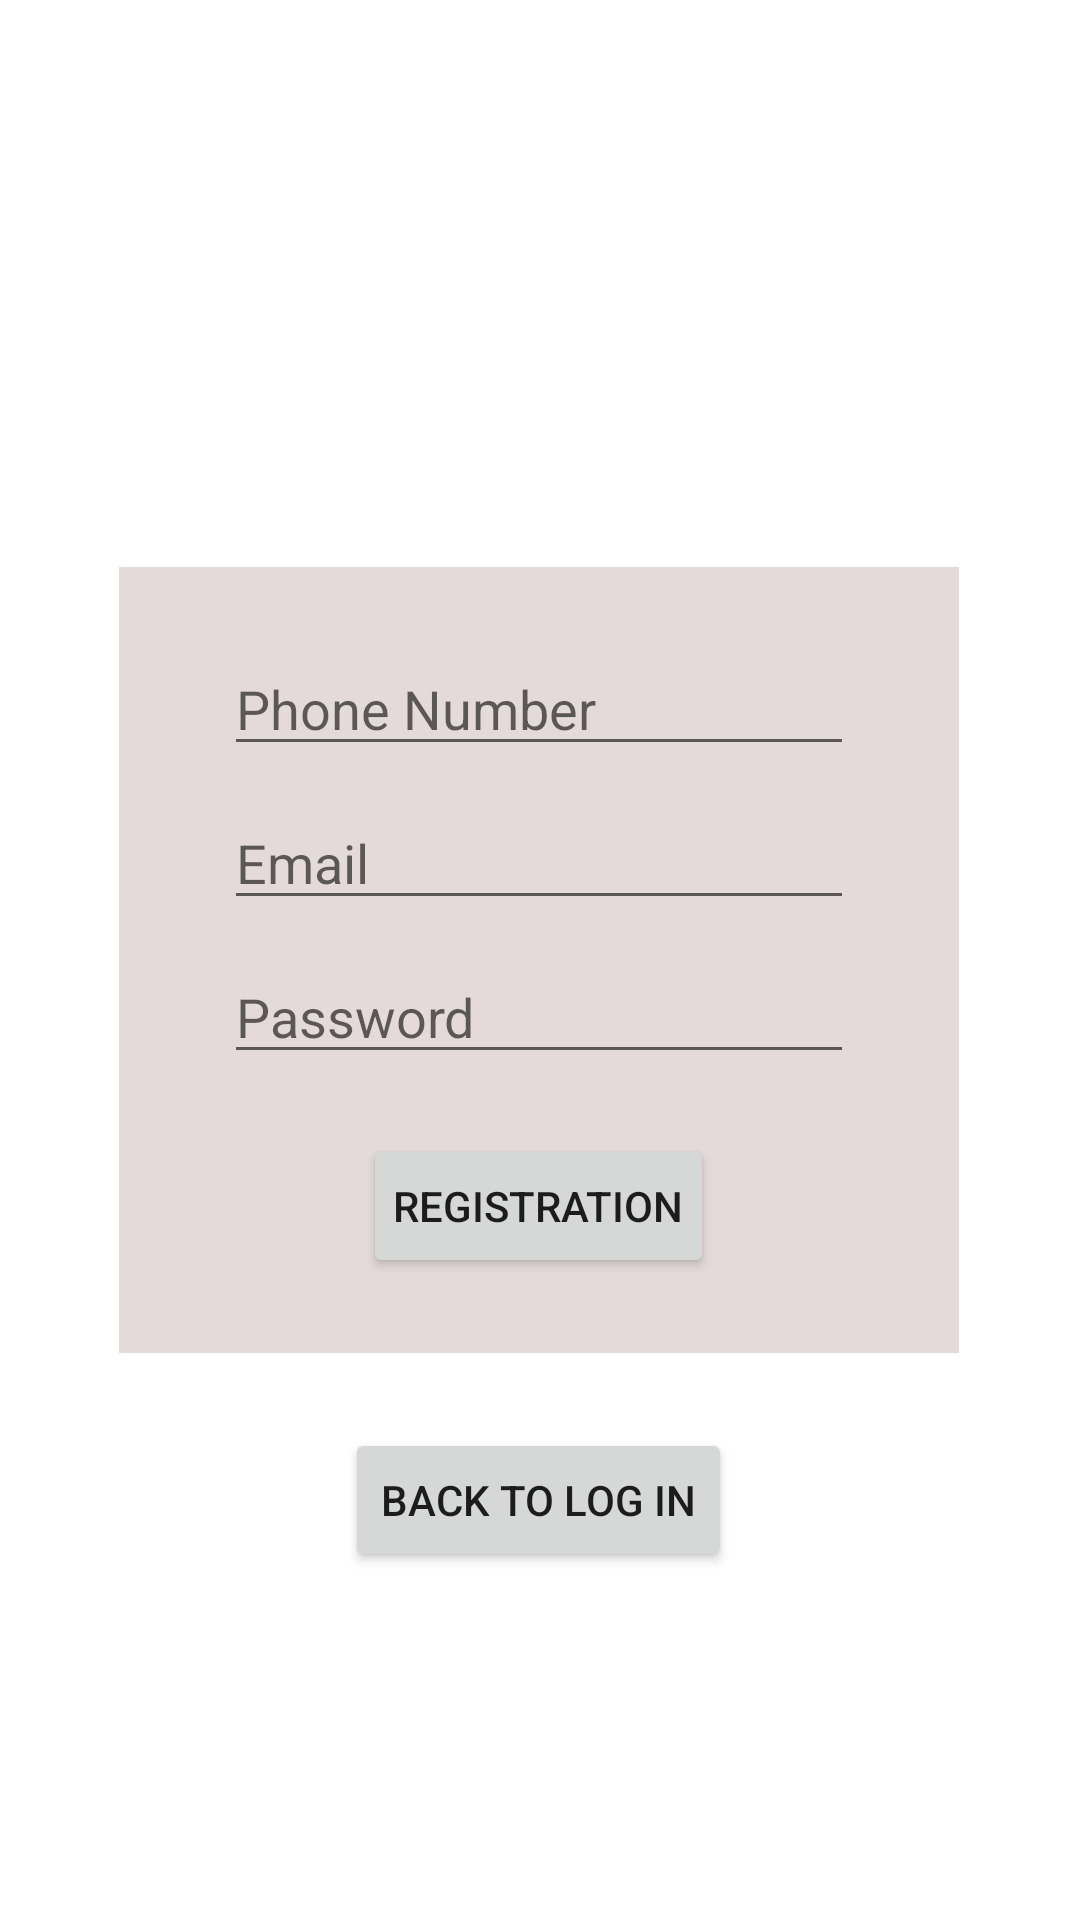

The Android layout XML behind this screen, and the referenced resources:
<!-- AndroidManifest.xml: application theme Theme.12 -->
<!-- res/layout/fragment_registration.xml -->
<?xml version="1.0" encoding="utf-8"?>
<androidx.constraintlayout.widget.ConstraintLayout
    xmlns:android="http://schemas.android.com/apk/res/android"
    xmlns:app="http://schemas.android.com/apk/res-auto"
    xmlns:tools="http://schemas.android.com/tools"
    android:layout_width="match_parent"
    android:layout_height="match_parent"
    tools:context=".ui.registration.RegistrationFragment">


    <LinearLayout
        android:id="@+id/linearLayout"
        android:layout_width="wrap_content"
        android:layout_height="wrap_content"
        android:background="@color/backcolor"
        android:gravity="center"
        android:orientation="vertical"
        android:padding="25dp"
        app:layout_constraintBottom_toBottomOf="parent"
        app:layout_constraintEnd_toEndOf="parent"
        app:layout_constraintHorizontal_bias="0.496"
        app:layout_constraintStart_toStartOf="parent"
        app:layout_constraintTop_toTopOf="parent">

        <EditText
            android:id="@+id/editTextPhone"
            android:layout_width="wrap_content"
            android:layout_height="wrap_content"
            android:layout_marginBottom="10dp"
            android:ems="10"
            android:hint="Phone Number"
            android:inputType="phone" />

        <EditText
            android:id="@+id/editTextTextEmail"
            android:layout_width="wrap_content"
            android:layout_height="wrap_content"
            android:ems="10"
            android:hint="Email"
            android:inputType="textEmailAddress" />

        <EditText
            android:id="@+id/editTextTextPassword"
            android:layout_width="wrap_content"
            android:layout_height="wrap_content"
            android:layout_margin="10dp"
            android:ems="10"
            android:hint="Password"
            android:inputType="textPassword" />

        <Button
            android:id="@+id/regbut"
            android:layout_width="wrap_content"
            android:layout_height="wrap_content"
            android:layout_marginTop="10dp"
            android:padding="10dp"
            android:text="Registration" />

    </LinearLayout>

    <Button
        android:id="@+id/button_to_login"
        android:layout_width="wrap_content"
        android:layout_height="wrap_content"
        android:text="Back to log in"
        android:layout_marginTop="25dp"
        app:layout_constraintEnd_toEndOf="parent"
        app:layout_constraintHorizontal_bias="0.498"
        app:layout_constraintStart_toStartOf="parent"
        app:layout_constraintTop_toBottomOf="@+id/linearLayout" />
</androidx.constraintlayout.widget.ConstraintLayout>
<!-- resources referenced by this layout -->
<resources>
  <color name="backcolor">#66B8A3A1</color>
  <style name="Theme.12" parent="Theme.MaterialComponents.DayNight.DarkActionBar">
          
          <item name="colorPrimary">@color/purple_500</item>
          <item name="colorPrimaryVariant">@color/purple_700</item>
          <item name="colorOnPrimary">@color/white</item>
          
          <item name="colorSecondary">@color/teal_200</item>
          <item name="colorSecondaryVariant">@color/teal_700</item>
          <item name="colorOnSecondary">@color/black</item>
          
          <item name="android:statusBarColor" tools:targetApi="l">?attr/colorPrimaryVariant</item>
          
      </style>
  <color name="purple_500">#FF6200EE</color>
  <color name="purple_700">#FF3700B3</color>
  <color name="white">#FFFFFFFF</color>
  <color name="teal_200">#FF03DAC5</color>
  <color name="teal_700">#FF018786</color>
  <color name="black">#FF000000</color>
</resources>
